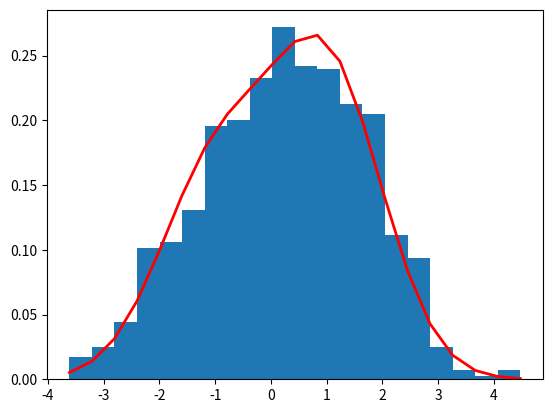

Python code for this plot:
import numpy as np
import matplotlib.pyplot as plt
N = 1000
mu1, sigma1 = -1, 1 # mean and standard deviation of the two models
mu2, sigma2 = 1, 1
p = 0.4
s = np.zeros(N)


for i in range(N):
    if np.random.rand() < p:
        s[i] = np.random.normal(mu1, sigma1)
    else:
        s[i] = np.random.normal(mu2, sigma2)

count, bins, ignored = plt.hist(s, 20, density=True)
plt.plot(bins, p*(1/(sigma1 * np.sqrt(2 * np.pi)) *
                np.exp( - (bins - mu1)**2 / (2 * sigma1**2) )) + (1-p)*(1/(sigma2 * np.sqrt(2 * np.pi)) *
                np.exp( - (bins - mu2)**2 / (2 * sigma2**2)) ),
         linewidth=2, color='r')
plt.show()

